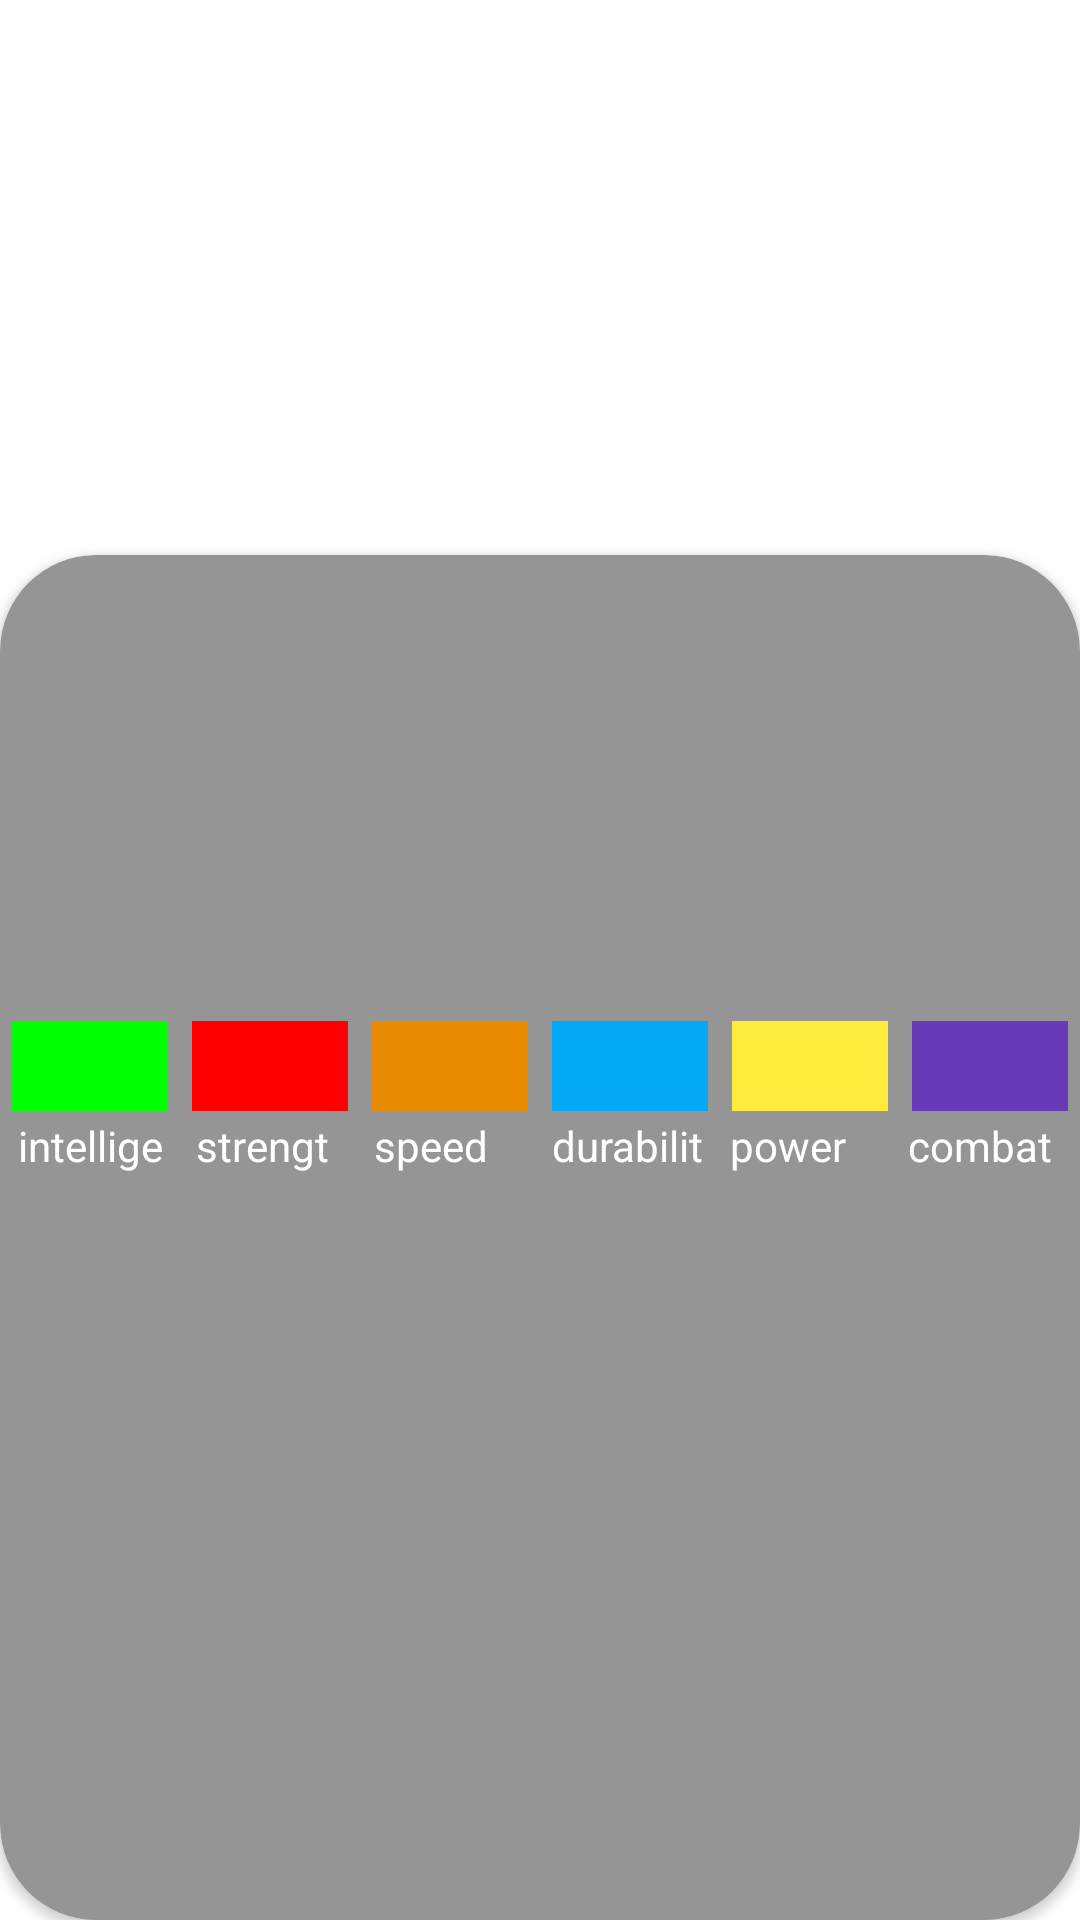

This screen was rendered from an Android layout file. Write that file and the resources it references.
<!-- AndroidManifest.xml: application theme Theme.AndroidCurso1 -->
<!-- res/layout/activity_detail_super_hero.xml -->
<?xml version="1.0" encoding="utf-8"?>
<androidx.constraintlayout.widget.ConstraintLayout xmlns:android="http://schemas.android.com/apk/res/android"
    xmlns:app="http://schemas.android.com/apk/res-auto"
    xmlns:tools="http://schemas.android.com/tools"
    android:layout_width="match_parent"
    android:layout_height="match_parent"
    tools:context=".SuperHeroList.DetailSuperHeroActivity">

    <ImageView
        android:id="@+id/ivSuperHeroImage"
        android:layout_width="match_parent"
        android:layout_height="250dp"
        android:scaleType="centerCrop"
        app:layout_constraintEnd_toEndOf="parent"
        app:layout_constraintStart_toStartOf="parent"
        app:layout_constraintTop_toTopOf="parent" />

    <androidx.cardview.widget.CardView
        android:layout_width="0dp"
        android:layout_height="0dp"
        android:layout_marginTop="185dp"
        app:cardBackgroundColor="@color/todo_subtitle_text"
        app:cardCornerRadius="32dp"
        app:layout_constraintBottom_toBottomOf="parent"
        app:layout_constraintEnd_toEndOf="parent"
        app:layout_constraintHorizontal_bias="1.0"
        app:layout_constraintStart_toStartOf="parent"
        app:layout_constraintTop_toTopOf="parent"
        app:layout_constraintVertical_bias="1.0">

        <LinearLayout
            android:layout_width="match_parent"
            android:layout_height="match_parent"
            android:orientation="vertical">

            <TextView
                android:id="@+id/tvSuperHeroName"
                android:layout_width="match_parent"
                android:layout_height="wrap_content"
                android:layout_marginTop="24dp"
                android:gravity="center_horizontal"
                android:textSize="22sp"
                android:textStyle="bold"
                android:textColor="@color/white"
                tools:text="PRUEBA" />

            <LinearLayout
                android:layout_width="match_parent"
                android:layout_height="100dp"
                android:layout_marginTop="32dp"
                android:gravity="bottom"
                android:orientation="horizontal"

                >



                <View
                    android:id="@+id/vIntelligence"
                    android:layout_width="0dp"
                    android:layout_height="30dp"
                    android:layout_marginHorizontal="4dp"
                    android:layout_weight="1"
                    android:background="@color/superhero_stat_intelligence" />

                <View
                    android:id="@+id/vStrength"
                    android:layout_width="0dp"
                    android:layout_height="30dp"
                    android:layout_marginHorizontal="4dp"
                    android:layout_weight="1"
                    android:background="@color/superhero_stat_strength" />

                <View
                    android:id="@+id/vSpeed"
                    android:layout_width="0dp"
                    android:layout_height="30dp"
                    android:layout_marginHorizontal="4dp"
                    android:layout_weight="1"
                    android:background="@color/superhero_stat_speed" />

                <View
                    android:id="@+id/vDurability"
                    android:layout_width="0dp"
                    android:layout_height="30dp"
                    android:layout_marginHorizontal="4dp"
                    android:layout_weight="1"
                    android:background="@color/superhero_stat_durability" />

                <View
                    android:id="@+id/vPower"
                    android:layout_width="0dp"
                    android:layout_height="30dp"
                    android:layout_marginHorizontal="4dp"
                    android:layout_weight="1"
                    android:background="@color/superhero_stat_power" />

                <View
                    android:id="@+id/vCombat"
                    android:layout_width="0dp"
                    android:layout_height="30dp"
                    android:layout_marginHorizontal="4dp"
                    android:layout_weight="1"
                    android:background="@color/superhero_stat_combat" />


            </LinearLayout>

            <LinearLayout
                android:layout_width="match_parent"
                android:layout_height="20dp"
                android:layout_marginHorizontal="2dp"
                android:layout_marginTop="2dp"
                android:gravity="bottom"
                android:layout_gravity="center_horizontal"
                android:orientation="horizontal">

                <TextView
                    android:layout_width="0dp"
                    android:layout_height="wrap_content"
                    android:layout_marginHorizontal="4dp"
                    android:layout_weight="1"
                    android:text="intelligence"
                    android:textColor="@color/white" />

                <TextView
                    android:layout_width="0dp"
                    android:layout_height="wrap_content"
                    android:layout_marginHorizontal="4dp"
                    android:layout_weight="1"
                    android:text="strength"
                    android:textColor="@color/white" />

                <TextView
                    android:layout_width="0dp"
                    android:layout_height="wrap_content"
                    android:layout_marginHorizontal="4dp"
                    android:layout_weight="1"
                    android:text="speed"
                    android:textColor="@color/white" />

                <TextView
                    android:layout_width="0dp"
                    android:layout_height="wrap_content"
                    android:layout_marginHorizontal="4dp"
                    android:layout_weight="1"
                    android:text="durability"
                    android:textColor="@color/white" />

                <TextView
                    android:layout_width="0dp"
                    android:layout_height="wrap_content"
                    android:layout_marginHorizontal="4dp"
                    android:layout_weight="1"
                    android:text="power"
                    android:textColor="@color/white" />

                <TextView
                    android:layout_width="0dp"
                    android:layout_height="wrap_content"
                    android:layout_marginHorizontal="4dp"
                    android:layout_weight="1"
                    android:text="combat"
                    android:textColor="@color/white" />


                "
            </LinearLayout>
        </LinearLayout>


    </androidx.cardview.widget.CardView>
</androidx.constraintlayout.widget.ConstraintLayout>
<!-- resources referenced by this layout -->
<resources>
  <color name="superhero_stat_combat">#673AB7</color>
  <color name="superhero_stat_durability">#03A9F4</color>
  <color name="superhero_stat_intelligence">#00ff00</color>
  <color name="superhero_stat_power">#FFEB3B</color>
  <color name="superhero_stat_speed">#E88B00</color>
  <color name="superhero_stat_strength">#FF0000</color>
  <color name="todo_subtitle_text">#959595</color>
  <color name="white">#FFFFFFFF</color>
  <style name="Theme.AndroidCurso1" parent="Theme.MaterialComponents.DayNight.DarkActionBar">
          
          <item name="colorPrimary">@color/purple_500</item>
          <item name="colorPrimaryVariant">@color/white</item>
          <item name="colorOnPrimary">@color/white</item>
          <item name="colorPrimaryDark">@color/white</item>
          
          <item name="colorSecondary">@color/teal_200</item>
          <item name="colorSecondaryVariant">@color/teal_700</item>
          <item name="colorOnSecondary">@color/black</item>
          
          <item name="android:statusBarColor">?attr/cardBackgroundColor</item>
          
      </style>
  
      //Crear el estilo propio
  <color name="purple_500">#FF6200EE</color>
  <color name="teal_200">#FF03DAC5</color>
  <color name="teal_700">#FF018786</color>
  <color name="black">#FF000000</color>
</resources>
